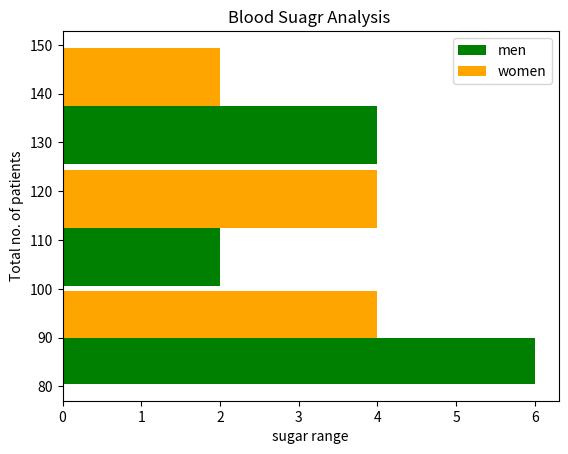

Reproduce this figure in Python.
import matplotlib.pyplot as plt
%matplotlib inline


blood_sugar_men =[113,85,90,150,149,88,93,115,135,80,77, 82, 129]
blood_sugar_women=[67,98,89,120,133,150,84,64,89,79,120,112,100]

plt.xlabel('sugar range')
plt.ylabel('Total no. of patients')

plt.title('Blood Suagr Analysis ')


plt.hist([blood_sugar_men,blood_sugar_women], bins=[80,100,125,150], rwidth=0.95
         ,color=["green", "orange"], label=["men","women"], orientation='horizontal')
plt.legend()

